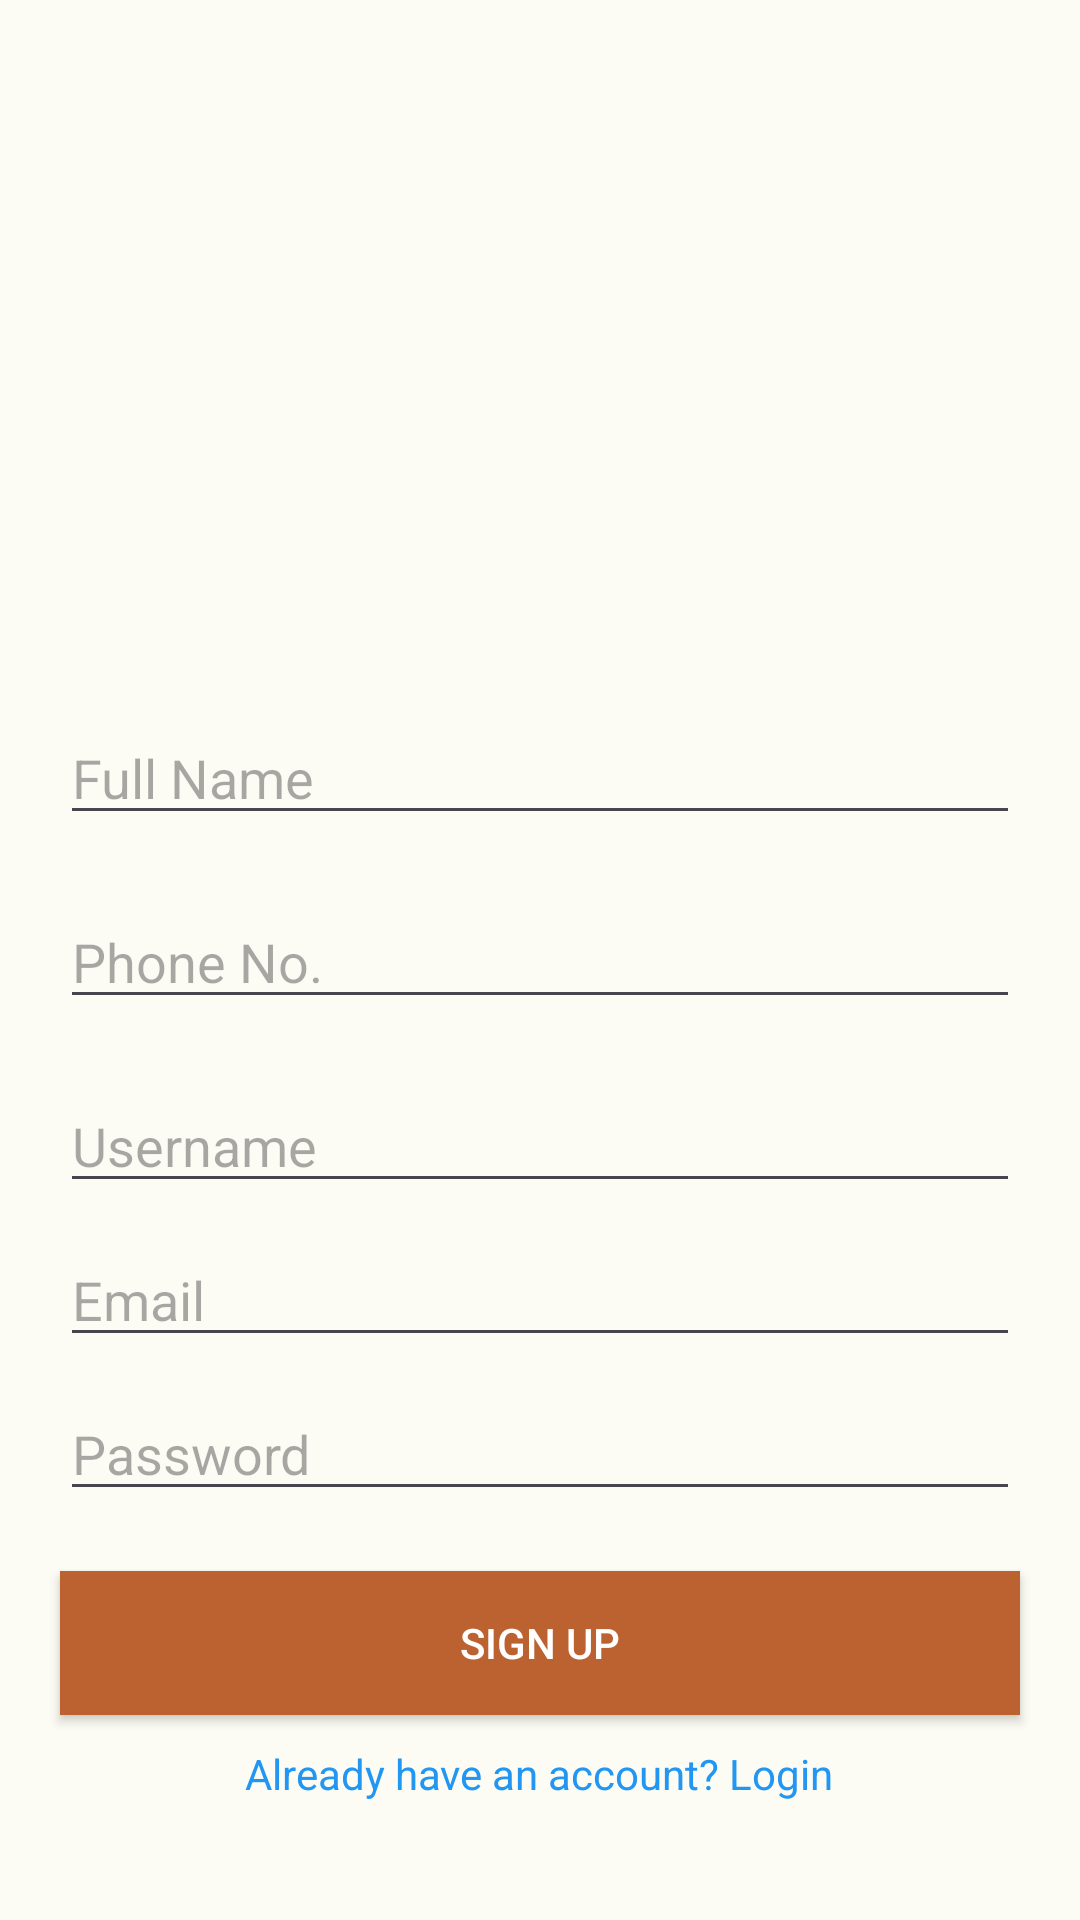

Write the Android layout XML for this screen, with the resource values it uses.
<!-- AndroidManifest.xml: application theme Theme.CafeAppCoursework -->
<!-- res/layout/activity_sign_up.xml -->
<?xml version="1.0" encoding="utf-8"?>
<RelativeLayout xmlns:android="http://schemas.android.com/apk/res/android"
    android:layout_width="match_parent"
    android:layout_height="match_parent"
    android:background="#FCFCF4">

    <ImageView
        android:id="@+id/imageViewLogoSignUp"
        android:layout_width="159dp"
        android:layout_height="167dp"
        android:layout_centerHorizontal="true"
        android:layout_marginTop="50dp"
         />


    <EditText
        android:id="@+id/editTextFullName"
        android:layout_width="match_parent"
        android:layout_height="wrap_content"
        android:layout_below="@id/imageViewLogoSignUp"
        android:layout_marginStart="20dp"
        android:layout_marginTop="20dp"
        android:layout_marginEnd="20dp"
        android:hint="Full Name"
        android:inputType="text" />

    <EditText
        android:id="@+id/editTextPhoneNo"
        android:layout_width="match_parent"
        android:layout_height="wrap_content"
        android:layout_below="@id/editTextFullName"
        android:layout_marginStart="20dp"
        android:layout_marginTop="20dp"
        android:layout_marginEnd="20dp"
        android:hint="Phone No."
        android:inputType="phone" />

    <EditText
        android:id="@+id/editTextPUsername"
        android:layout_width="match_parent"
        android:layout_height="wrap_content"
        android:layout_below="@id/editTextPhoneNo"
        android:layout_marginStart="20dp"
        android:layout_marginTop="20dp"
        android:layout_marginEnd="20dp"
        android:hint="Username"
        android:inputType="text" />

    <EditText
        android:id="@+id/editTextEmailSignUp"
        android:layout_width="match_parent"
        android:layout_height="wrap_content"
        android:layout_below="@id/editTextPUsername"
        android:layout_marginStart="20dp"
        android:layout_marginTop="10dp"
        android:layout_marginEnd="20dp"
        android:hint="Email"
        android:inputType="textEmailAddress" />

    <EditText
        android:id="@+id/editTextPasswordSignUp"
        android:layout_width="match_parent"
        android:layout_height="wrap_content"
        android:layout_below="@id/editTextEmailSignUp"
        android:layout_marginStart="20dp"
        android:layout_marginTop="10dp"
        android:layout_marginEnd="20dp"
        android:hint="Password"
        android:inputType="textPassword" />

    <Button
        android:id="@+id/buttonSignUp"
        android:layout_width="match_parent"
        android:layout_height="wrap_content"
        android:layout_below="@id/editTextPasswordSignUp"
        android:layout_marginStart="20dp"
        android:layout_marginTop="20dp"
        android:layout_marginEnd="20dp"
        android:background="#BC6130"
        android:text="Sign Up"
        android:textColor="@android:color/white" />

    <TextView
        android:id="@+id/textViewSignIn"
        android:layout_width="wrap_content"
        android:layout_height="wrap_content"
        android:layout_below="@id/buttonSignUp"
        android:layout_centerHorizontal="true"
        android:layout_marginTop="10dp"
        android:clickable="true"
        android:text="Already have an account? Login"
        android:textColor="#2196F3" />

    <Button
        android:id="@+id/btnSampleGoToLogin"
        android:layout_width="wrap_content"
        android:layout_height="wrap_content"
        android:layout_below="@+id/textViewSignIn"
        android:layout_alignBottom="@+id/textViewSignIn"
        android:layout_marginTop="44dp"
        android:layout_marginBottom="-92dp"
        android:text="Go to Login" />

</RelativeLayout>
<!-- resources referenced by this layout -->
<resources>
  <!-- drawable cafe_user_icon: jpeg bitmap (drawable, 120956 bytes) -->
  <style name="Theme.CafeAppCoursework" parent="Base.Theme.CafeAppCoursework" />
  <style name="Base.Theme.CafeAppCoursework" parent="Theme.Material3.DayNight.NoActionBar">
          
          
      </style>
</resources>
